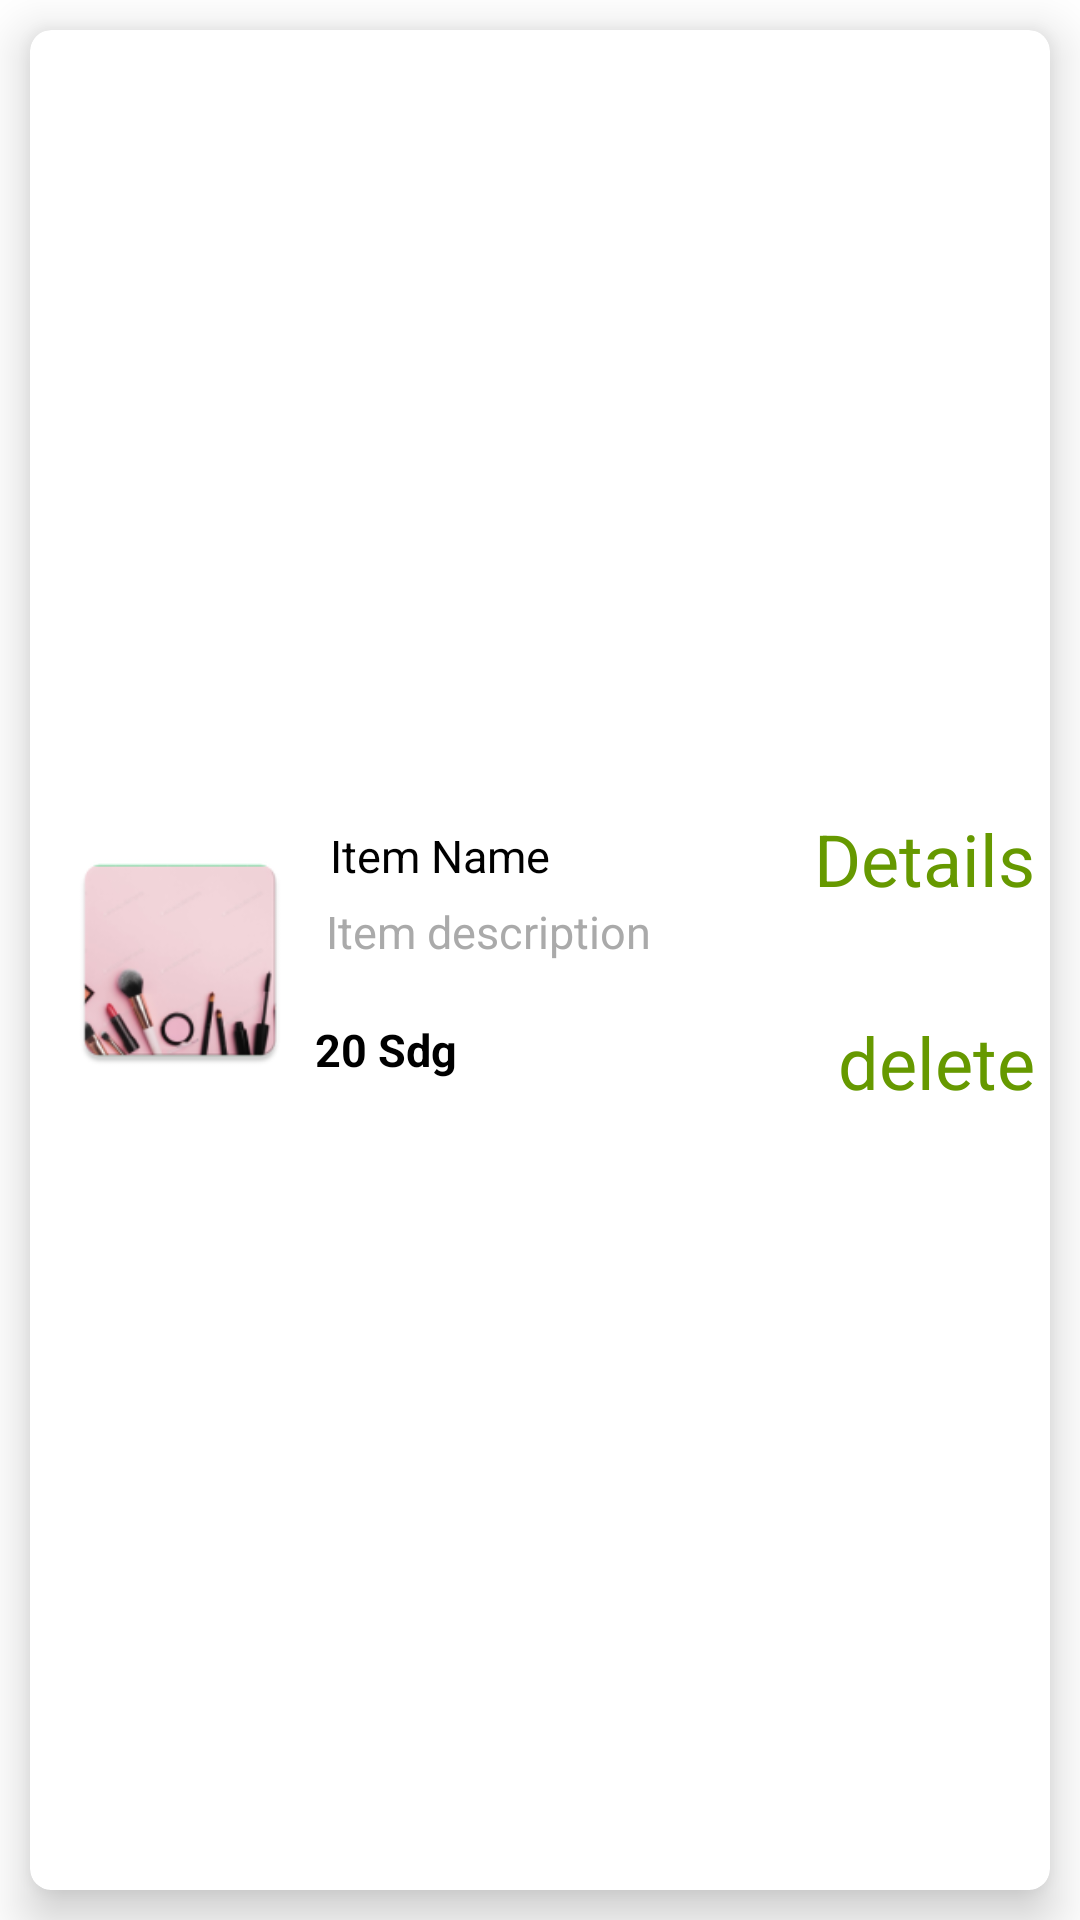

Reconstruct the res/layout file that produces this screen, plus the resources it refers to.
<!-- AndroidManifest.xml: application theme Theme.FoodsAndCosmeticJungle -->
<!-- res/layout/product_card.xml -->
<?xml version="1.0" encoding="utf-8"?>
<androidx.constraintlayout.widget.ConstraintLayout
    xmlns:android="http://schemas.android.com/apk/res/android"
    xmlns:app="http://schemas.android.com/apk/res-auto"
    android:layout_width="match_parent"
    android:layout_height="wrap_content"

    >

    <androidx.cardview.widget.CardView
        android:id="@+id/cardlist_item"
        android:layout_width="match_parent"
        android:layout_height="match_parent"
       android:layout_margin="10dp"
        android:foreground="?android:attr/selectableItemBackground"
        android:orientation="vertical"
        app:cardBackgroundColor="@android:color/white"
        app:cardCornerRadius="7dp"
        app:cardElevation="10dp"
        app:layout_constraintEnd_toEndOf="parent"
        app:layout_constraintStart_toStartOf="parent"
        app:layout_constraintTop_toTopOf="parent">

        <LinearLayout
            android:id="@+id/top_view"
            android:layout_width="fill_parent"
            android:layout_height="wrap_content"
            android:layout_gravity="center_vertical"
            android:background="@color/white"
            android:padding="5dp">

            <ImageView
                android:id="@+id/product_thumb"
                android:layout_width="80dp"
                android:layout_height="80dp"
                android:layout_gravity="center_vertical"
                android:layout_marginLeft="5dp"
                android:gravity="center_vertical"
                android:src="@mipmap/cosmetic_pic"
                />

            <RelativeLayout
                android:id="@+id/top_icon_detail"
                android:layout_width="wrap_content"
                android:layout_height="100dp"
                android:layout_gravity="center_vertical"
                android:layout_marginLeft="5dp"
                android:orientation="vertical">

                <TextView
                    android:id="@+id/product_item_name"
                    android:layout_width="match_parent"
                    android:layout_height="wrap_content"
                    android:layout_marginLeft="5dp"
                    android:layout_marginTop="5dp"
                    android:ellipsize="marquee"
                    android:focusable="false"
                    android:freezesText="true"
                    android:marqueeRepeatLimit="marquee_forever"
                    android:scrollHorizontally="true"
                    android:singleLine="true"
                    android:text="Item Name"
                    android:textColor="@android:color/background_dark"
                    android:textSize="15sp" />

                <TextView
                    android:id="@+id/item_short_desc"
                    android:layout_width="wrap_content"
                    android:layout_height="wrap_content"
                    android:layout_below="@+id/product_item_name"
                    android:layout_marginTop="5dp"
                    android:ellipsize="marquee"
                    android:focusable="false"
                    android:freezesText="true"
                    android:marqueeRepeatLimit="marquee_forever"
                    android:scrollHorizontally="true"
                    android:singleLine="true"
                    android:text=" Item description"
                    android:textColor="@android:color/darker_gray"
                    android:textSize="15sp" />

                <TextView
                    android:id="@+id/iteam_avilable"
                    android:layout_width="wrap_content"
                    android:layout_height="wrap_content"
                    android:layout_alignBaseline="@+id/item_short_desc"
                    android:layout_alignBottom="@+id/item_short_desc"
                    android:layout_alignParentRight="true"
                    android:layout_marginLeft="5dp"
                    android:ellipsize="marquee"
                    android:focusable="false"
                    android:freezesText="true"
                    android:marqueeRepeatLimit="marquee_forever"
                    android:scrollHorizontally="true"
                    android:singleLine="true"
                    android:text="Available"
                    android:textColor="#ff669900"
                    android:textSize="15sp"
                    android:visibility="gone" />

                <TextView
                    android:id="@+id/product_item_price"
                    android:layout_width="wrap_content"
                    android:layout_height="wrap_content"
                    android:layout_alignParentBottom="true"
                    android:layout_marginBottom="10dp"
                    android:ellipsize="marquee"
                    android:focusable="true"
                    android:focusableInTouchMode="true"
                    android:freezesText="true"
                    android:marqueeRepeatLimit="marquee_forever"
                    android:scrollHorizontally="true"
                    android:singleLine="true"
                    android:text="20 Sdg"
                    android:textColor="@android:color/background_dark"
                    android:textSize="15sp"
                    android:textStyle="bold" />

                <TextView
                    android:id="@+id/tv_details_product"
                    android:layout_width="wrap_content"
                    android:layout_height="wrap_content"
                    android:layout_alignParentTop="true"
                    android:layout_alignParentEnd="true"
                    android:text="Details"
                    android:textColor="@color/holo_green_dark"
                    android:textSize="24dp" />

                <TextView
                    android:id="@+id/tv_delete_product"
                    android:layout_width="wrap_content"
                    android:layout_height="wrap_content"
                    android:layout_alignParentEnd="true"
                    android:layout_alignParentBottom="true"
                    android:text="delete"
                    android:textColor="@color/holo_green_dark"
                    android:textSize="24dp" />
                


            </RelativeLayout>
        </LinearLayout>

    </androidx.cardview.widget.CardView>

</androidx.constraintlayout.widget.ConstraintLayout>
<!-- resources referenced by this layout -->
<resources>
  <color name="holo_green_dark">#ff669900</color>
  <color name="white">#FFFFFFFF</color>
  <!-- mipmap cosmetic_pic: png bitmap (mipmap-hdpi, 5747 bytes) -->
  <style name="Theme.FoodsAndCosmeticJungle" parent="Theme.MaterialComponents.DayNight.DarkActionBar">
          
          <item name="colorPrimary">@color/purple_500</item>
          <item name="colorPrimaryVariant">@color/purple_700</item>
          <item name="colorOnPrimary">@color/white</item>
          
          <item name="colorSecondary">@color/teal_200</item>
          <item name="colorSecondaryVariant">@color/teal_700</item>
          <item name="colorOnSecondary">@color/black</item>
          
          <item name="android:statusBarColor" tools:targetApi="l">@android:color/transparent</item>
          <item name="android:windowDrawsSystemBarBackgrounds">true</item>
          
      </style>
  <color name="purple_500">#FF6200EE</color>
  <color name="purple_700">#FF3700B3</color>
  <color name="teal_200">#FF03DAC5</color>
  <color name="teal_700">#FF018786</color>
  <color name="black">#FF000000</color>
</resources>
